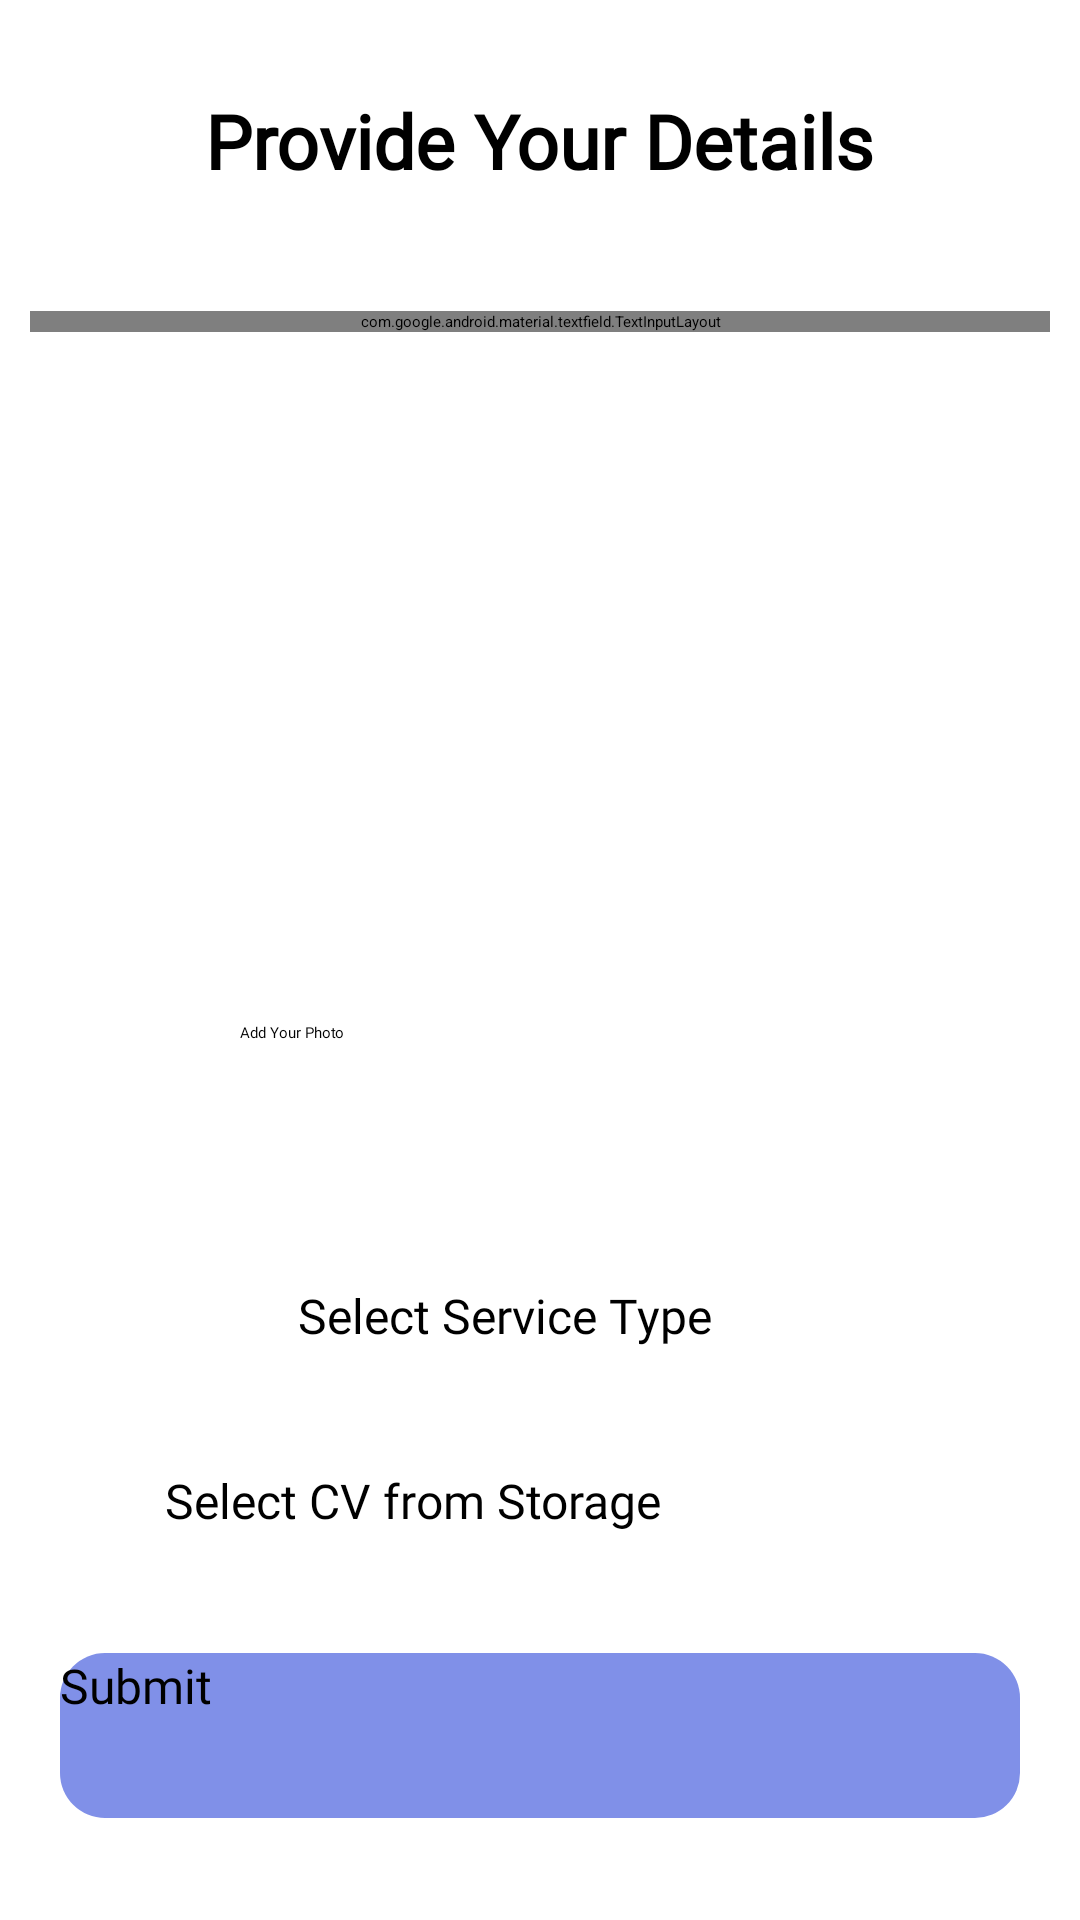

This screen was rendered from an Android layout file. Write that file and the resources it references.
<!-- AndroidManifest.xml: application theme Theme.SplashScreen -->
<!-- res/layout/activity_service_specialization.xml -->
<?xml version="1.0" encoding="utf-8"?>
<ScrollView xmlns:android="http://schemas.android.com/apk/res/android"
    xmlns:app="http://schemas.android.com/apk/res-auto"
    xmlns:tools="http://schemas.android.com/tools"
    android:layout_width="match_parent"
    android:layout_height="match_parent"
    android:gravity="center"
    android:orientation="vertical"
    tools:context=".SignUp">
<LinearLayout
    android:layout_width="match_parent"
    android:layout_height="match_parent"
    android:gravity="center"
    android:orientation="vertical"
    tools:context=".SignUp">



        <LinearLayout
            android:layout_width="match_parent"
            android:layout_height="match_parent"
            android:gravity="center"
            android:orientation="vertical"
            android:layout_marginTop="30dp"
            >
  <TextView
      android:layout_width="wrap_content"
      android:layout_height="wrap_content"
      android:text="Provide Your Details"
      android:layout_marginBottom="20dp"
      android:textSize="25dp"
      android:textStyle="bold"
      android:fontFamily="@font/aladin"
      >

  </TextView>
            <com.google.android.material.textfield.TextInputLayout
                android:layout_width="match_parent"
                android:layout_height="wrap_content"
                android:hint="Enter Description"
                android:layout_marginTop="20dp"
                android:layout_marginStart="10dp"
                android:layout_marginEnd="10dp"
                android:id="@+id/descriptionTL"


                >

                <com.google.android.material.textfield.TextInputEditText

                    android:layout_width="match_parent"
                    android:layout_height="wrap_content"
                    android:gravity="top"
                    android:inputType="textMultiLine"
                    android:lines="6"
                    android:background="#EFECEC"
                    android:overScrollMode="always"
                    android:scrollbarStyle="insideInset"
                    android:scrollbars="vertical"
                    android:scrollHorizontally="false"
                    android:id="@+id/descriptionET"
                    android:fontFamily="@font/aladin"/>


            </com.google.android.material.textfield.TextInputLayout>

            <ImageView
        android:id="@+id/imageView"
        android:layout_width="200dp"
        android:layout_height="200dp"
        tools:srcCompat="@drawable/ic_launcher_background"
        android:layout_marginTop="20dp"

                />

    <Button
        android:layout_marginTop="10dp"
        android:id="@+id/browse"
        android:layout_width="200dp"
        android:layout_height="57dp"
        android:text="Add Your Photo"
        android:fontFamily="@font/aladin"/>



    <LinearLayout
        android:layout_width="wrap_content"
        android:layout_height="wrap_content"
        android:layout_marginTop="10dp"
        android:orientation="horizontal">


        <TextView

            android:layout_width="201dp"
            android:layout_height="wrap_content"
            android:maxLines="1"

            android:padding="20dp"
            android:paddingStart="20dp"
            android:paddingTop="10dp"
            android:paddingEnd="20dp"
            android:text="Select Service Type"
            android:fontFamily="@font/aladin"
            android:textSize="16sp"/>

        <Spinner
            android:id="@+id/user_spinner"
            android:layout_width="wrap_content"
            android:layout_height="wrap_content"
            android:fontFamily="@font/aladin"

            />
    </LinearLayout>

    <EditText
        android:layout_width="250dp"
        android:layout_height="wrap_content"
        android:id="@+id/pdf"
        android:hint="Select CV from Storage"
        android:textSize="16sp"
        android:layout_marginTop="20dp"
        android:fontFamily="@font/aladin"

        />





    <androidx.appcompat.widget.AppCompatButton
        android:id="@+id/submitpdf"
        android:layout_width="match_parent"
        android:layout_height="55dp"
        android:layout_marginStart="20dp"
        android:layout_marginTop="40dp"
        android:layout_marginEnd="20dp"
        android:layout_marginBottom="20dp"
        android:background="@drawable/round_back_submit"
        android:text="Submit"
        android:fontFamily="@font/aladin"
        
        android:textAllCaps="false"
        android:textSize="16sp" />

        </LinearLayout>




</LinearLayout>

</ScrollView>
<!-- resources referenced by this layout -->
<resources>
  <!-- drawable round_back_submit (drawable) -->
  <?xml version="1.0" encoding="utf-8"?>
  <shape xmlns:android="http://schemas.android.com/apk/res/android">
   <solid  android:color="#8090E8" />
      <corners android:radius="15dp" />
  </shape>
</resources>
